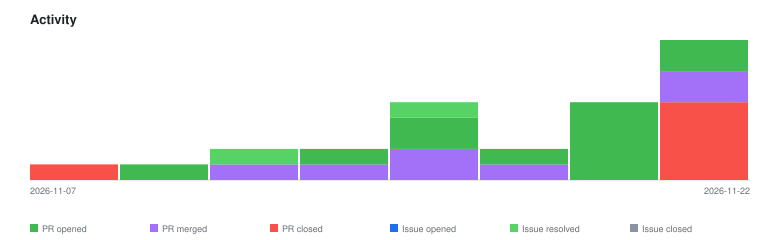

Data behind this chart, as committed beside it:
2026-11-07	pr-closed	1
2026-11-09	pr-opened	1
2026-11-10	issue-resolved	1
2026-11-10	pr-merged	1
2026-11-11	pr-merged	1
2026-11-11	pr-opened	1
2026-11-12	issue-resolved	1
2026-11-12	pr-merged	2
2026-11-12	pr-opened	2
2026-11-13	pr-merged	1
2026-11-13	pr-opened	1
2026-11-21	pr-opened	5
2026-11-22	pr-closed	5
2026-11-22	pr-merged	2
2026-11-22	pr-opened	2
